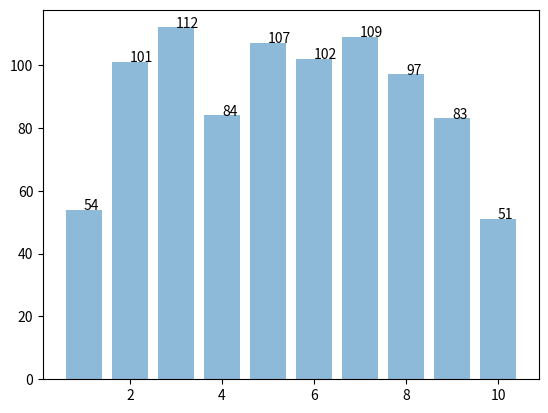

Source code (Python): (Note: this script raises an exception after producing the figure.)
#final project
import numpy as np
import matplotlib.pyplot as pl
arry=np.round(np.random.rand(30,30)*9+1)
arry=np.array(arry)
#print(arry)
counter=[]
for i in range(1,11):
    y=np.where(arry==i)
    b=np.size(y[0])
    counter.append(b)

print(counter)
print( type(counter))
pl.bar(range(1,11), counter, align='center', alpha=0.5)
for j in range(0,11):
    value=counter[j]
    pl.text(j+1,counter[j],value)
